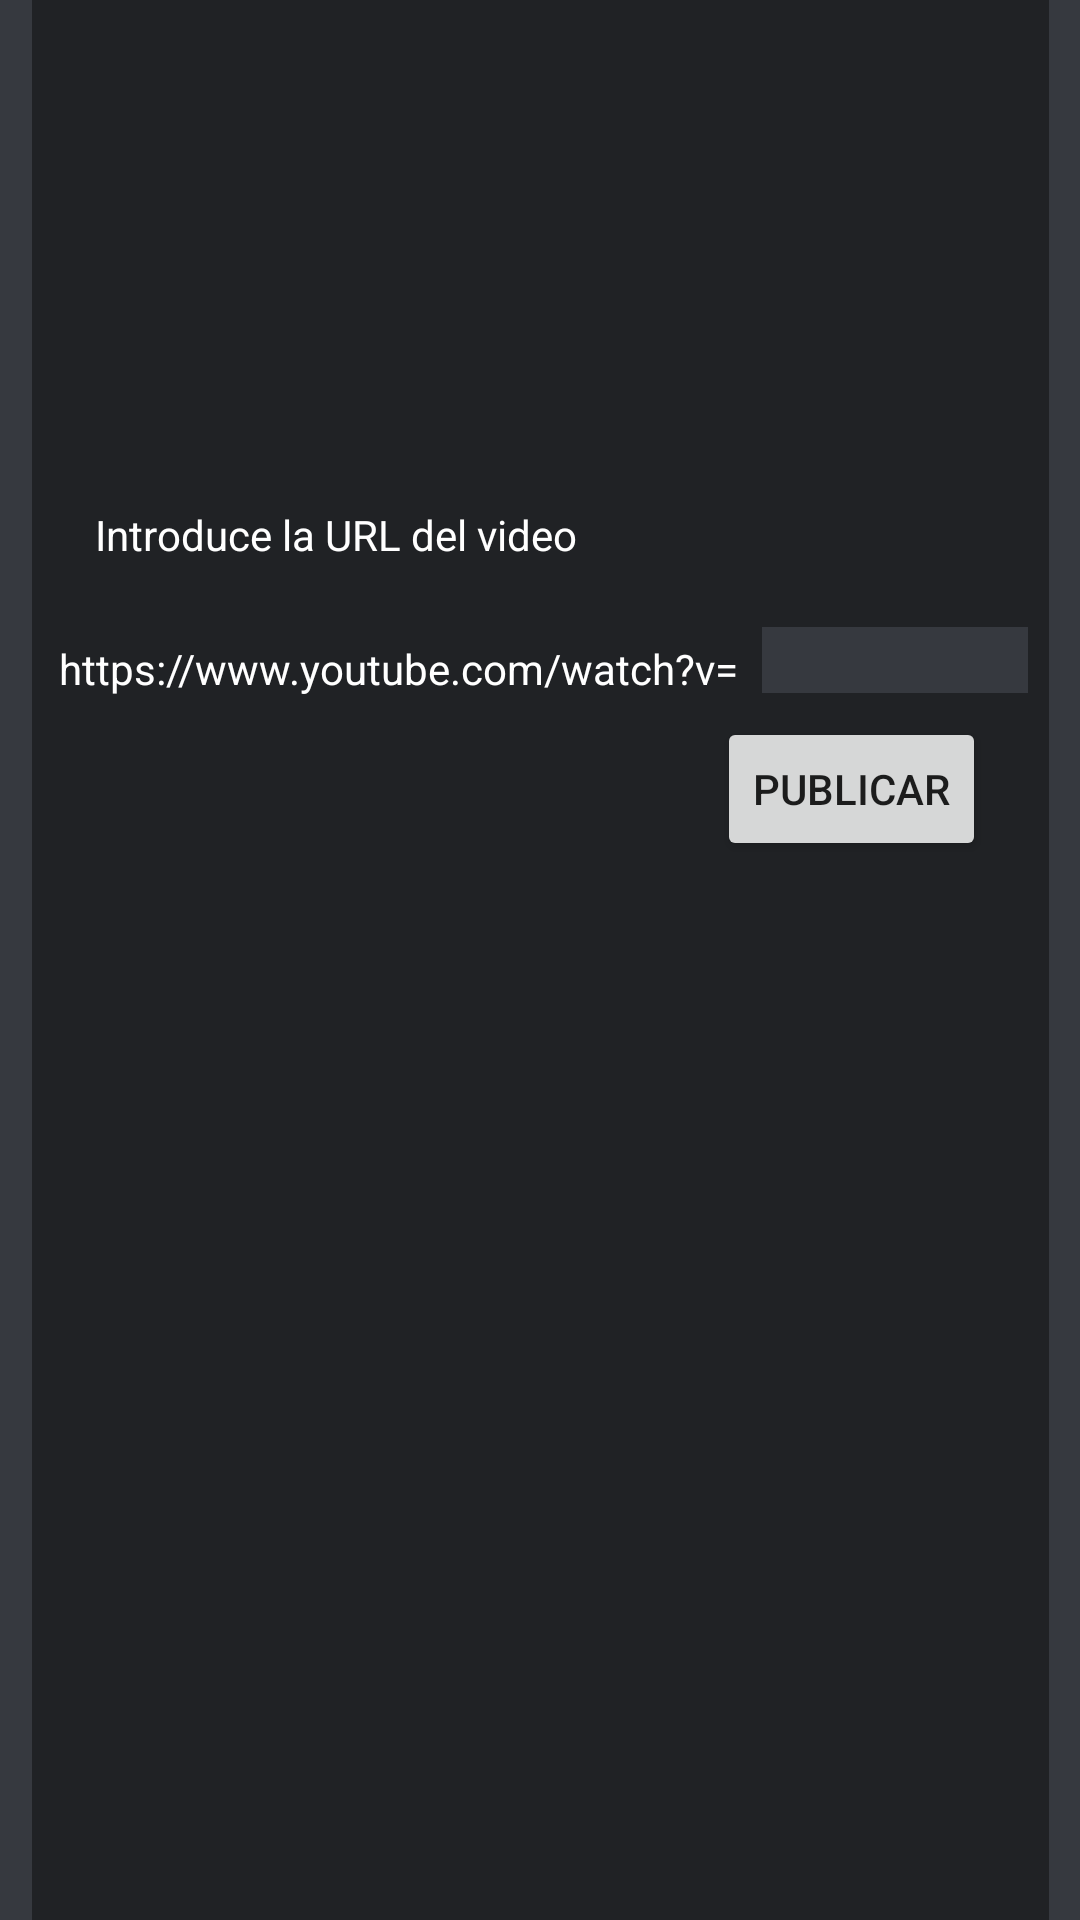

This screen was rendered from an Android layout file. Write that file and the resources it references.
<!-- AndroidManifest.xml: application theme Theme.Artibe -->
<!-- res/layout/activity_crear_video.xml -->
<?xml version="1.0" encoding="utf-8"?>
<androidx.constraintlayout.widget.ConstraintLayout xmlns:android="http://schemas.android.com/apk/res/android"
    xmlns:app="http://schemas.android.com/apk/res-auto"
    xmlns:tools="http://schemas.android.com/tools"
    android:layout_width="match_parent"
    android:layout_height="match_parent"
    tools:context=".crear.crearVideo"
    android:background="@color/black_default">

    <androidx.constraintlayout.widget.ConstraintLayout

        android:layout_width="339dp"
        android:layout_height="645dp"
        android:layout_marginStart="62dp"
        android:layout_marginTop="67dp"
        android:layout_marginEnd="62dp"
        android:layout_marginBottom="67dp"
        android:background="@color/black_veryDark"
        app:layout_constraintBottom_toBottomOf="parent"
        app:layout_constraintEnd_toEndOf="parent"
        app:layout_constraintHorizontal_bias="0.5"
        app:layout_constraintStart_toStartOf="parent"
        app:layout_constraintTop_toTopOf="parent">

        <TextView
            android:id="@+id/textView3"
            android:layout_width="wrap_content"
            android:layout_height="wrap_content"
            android:layout_marginStart="21dp"
            android:layout_marginTop="166dp"
            android:layout_marginBottom="17dp"
            android:text="Introduce la URL del video"
            android:textColor="@color/white"
            app:layout_constraintBottom_toTopOf="@+id/EditUrl"
            app:layout_constraintStart_toStartOf="parent"
            app:layout_constraintTop_toTopOf="parent" />

        <TextView
            android:id="@+id/textView5"
            android:layout_width="wrap_content"
            android:layout_height="wrap_content"
            android:layout_marginStart="9dp"
            android:layout_marginEnd="8dp"
            android:text="https://www.youtube.com/watch?v="
            android:textColor="@color/white"
            app:layout_constraintBaseline_toBaselineOf="@+id/EditUrl"
            app:layout_constraintEnd_toStartOf="@+id/EditUrl"
            app:layout_constraintStart_toStartOf="parent" />

        <EditText
            android:id="@+id/EditUrl"
            android:layout_width="0dp"
            android:layout_height="22dp"
            android:layout_marginTop="211dp"
            android:layout_marginEnd="7dp"
            android:background="@color/black_default"
            android:ems="10"
            android:inputType="textPersonName"
            android:maxLength="10"
            app:layout_constraintEnd_toEndOf="parent"
            app:layout_constraintStart_toEndOf="@+id/textView5"
            app:layout_constraintTop_toTopOf="parent" />

        <Button
            android:id="@+id/btn_video"
            android:layout_width="wrap_content"
            android:layout_height="wrap_content"
            android:layout_marginEnd="14dp"
            android:layout_marginBottom="348dp"
            android:text="Publicar"
            app:layout_constraintBottom_toBottomOf="parent"
            app:layout_constraintEnd_toEndOf="@+id/EditUrl"
            app:layout_constraintTop_toBottomOf="@+id/EditUrl" />
    </androidx.constraintlayout.widget.ConstraintLayout>
</androidx.constraintlayout.widget.ConstraintLayout>
<!-- resources referenced by this layout -->
<resources>
  <color name="black_default">#36393f</color>
  <color name="black_veryDark">#202225</color>
  <color name="white">#FFFFFFFF</color>
  <style name="Theme.Artibe" parent="Theme.MaterialComponents.DayNight.NoActionBar">
          
          <item name="colorPrimary">@color/black_default</item>
          <item name="colorPrimaryVariant">@color/black_dark</item>
          <item name="colorOnPrimary">@color/white</item>
          
          <item name="colorSecondary">@color/teal_200</item>
          <item name="colorSecondaryVariant">@color/teal_700</item>
          <item name="colorOnSecondary">@color/black</item>
          
          <item name="android:statusBarColor" tools:targetApi="l">?attr/colorPrimaryVariant</item>
          
      </style>
  <color name="black_dark">#2f3136</color>
  <color name="teal_200">#FF03DAC5</color>
  <color name="teal_700">#FF018786</color>
  <color name="black">#FF000000</color>
</resources>
